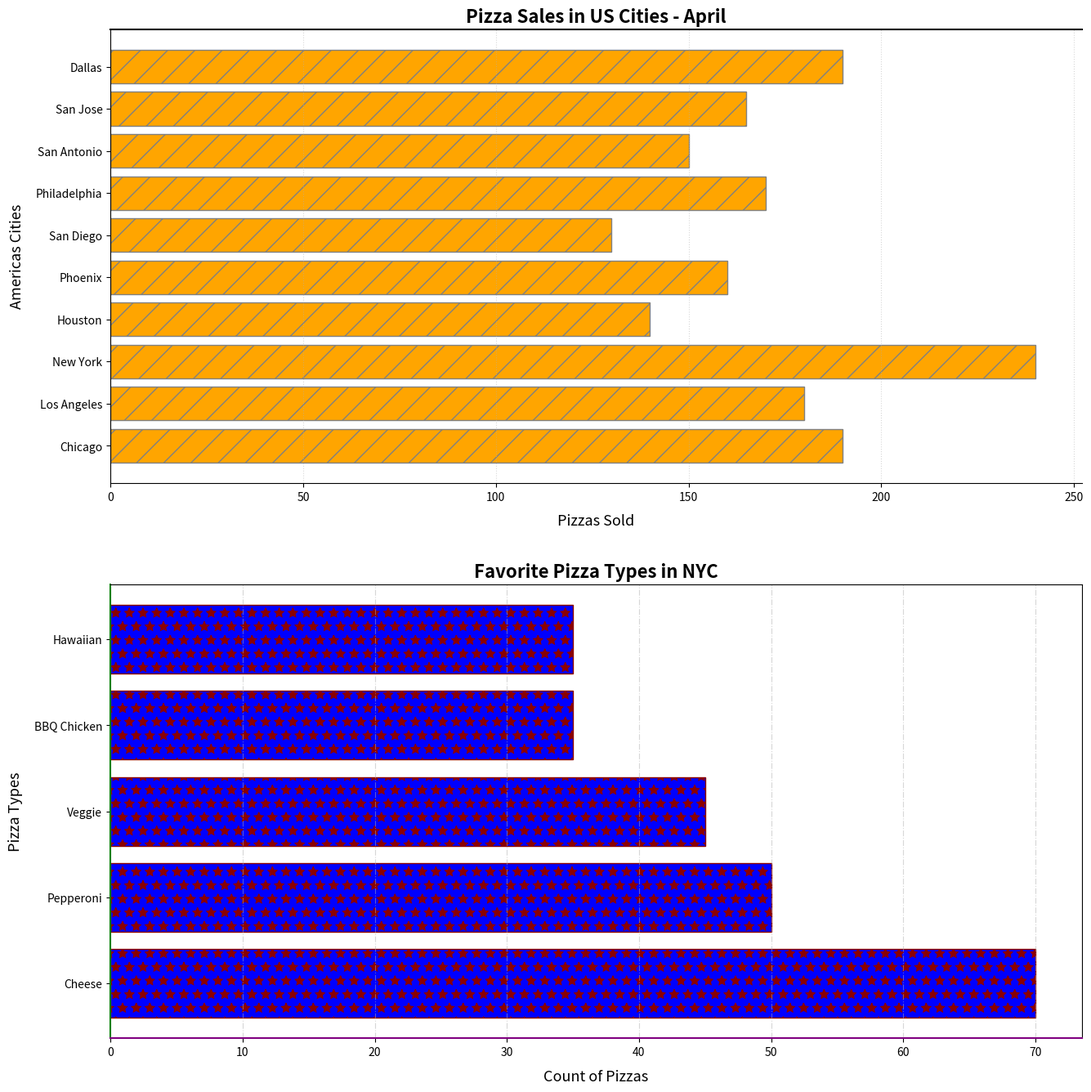

Recreate this plot in Python.
import matplotlib.pyplot as plt

cities = ['Chicago', 'Los Angeles', 'New York', 'Houston', 'Phoenix', 'San Diego', 'Philadelphia', 'San Antonio', 'San Jose', 'Dallas']
pizzas_sold = [190, 180, 240, 140, 160, 130, 170, 150, 165, 190]

types = ['Cheese', 'Pepperoni', 'Veggie', 'BBQ Chicken', 'Hawaiian']
type_data = {'New York': [70, 50, 45, 35, 35]}

fig, (ax1, ax2) = plt.subplots(2, 1, figsize=(14, 14))

bars1 = ax1.barh(cities, pizzas_sold, color='orange', edgecolor='grey', hatch='/')
bars2 = ax2.barh(types, type_data['New York'], color='blue', edgecolor='darkred', hatch='*')

ax1.set_title('Pizza Sales in US Cities - April', fontsize=16, fontweight='semibold')
ax1.set_xlabel('Pizzas Sold', fontsize=13, labelpad=10)
ax1.set_ylabel('Americas Cities', fontsize=13, labelpad=10)

ax2.set_title('Favorite Pizza Types in NYC', fontsize=16, fontweight='semibold')
ax2.set_xlabel('Count of Pizzas', fontsize=13, labelpad=10)
ax2.set_ylabel('Pizza Types', fontsize=13, labelpad=10)

ax1.xaxis.grid(True, linestyle=':', alpha=0.5)
ax2.xaxis.grid(True, linestyle='-.', alpha=0.5)

ax1.spines['top'].set_linewidth(1.5)
ax1.spines['right'].set_visible(False)
ax2.spines['left'].set_color('green')
ax2.spines['left'].set_linewidth(1.5)
ax2.spines['bottom'].set_color('purple')
ax2.spines['bottom'].set_linewidth(1.5)

plt.tight_layout(pad=3.0)
plt.show()
